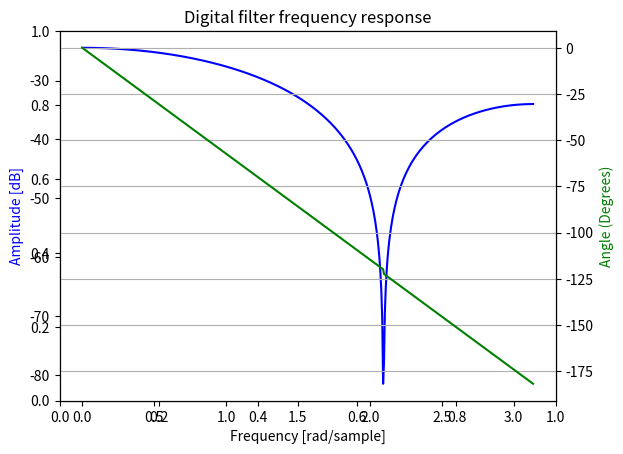

Write Python code to recreate this figure.
# -*- coding: utf-8 -*-
##
##  Author:     Emil Svendsen
##  Date:       20/11-2018
##  Last edit:  20/11-2018

import scipy.signal as signal
import scipy.fftpack as fft
 
import numpy as np
import matplotlib.pyplot as plt

Ts = 1e-4

fpass = 100
## fstop < 2*fc
fstop = 3000

fcutoff = 100
deltaf = 3

N = np.ceil(3.3/deltaf) + np.mod(np.ceil(3.3/deltaf)+1, 2)
M = int((N - 1)/2)
n = np.matrix.flatten(np.arange(-M, M+1), order='F')

omegaCutOff = 2 * np.pi * fcutoff * Ts
h = np.divide(np.sin(np.multiply(omegaCutOff, n)), np.multiply(np.pi, n))
h[M] = omegaCutOff / np.pi ## When n is zero 

hamWin = signal.windows.hamming(int(N))
hWin = np.multiply(h, hamWin)

print(hWin)


w, h2 = signal.freqz(h)


fig = plt.figure()
plt.title('Digital filter frequency response')
ax1 = fig.add_subplot(111)

plt.plot(w, 20 * np.log10(abs(h2)), 'b')
plt.ylabel('Amplitude [dB]', color='b')
plt.xlabel('Frequency [rad/sample]')

ax2 = ax1.twinx()
angles = np.unwrap(np.angle(h2, deg=True))
plt.plot(w, angles, 'g')
plt.ylabel('Angle (Degrees)', color='g')
plt.grid()
plt.axis('tight')
plt.show()